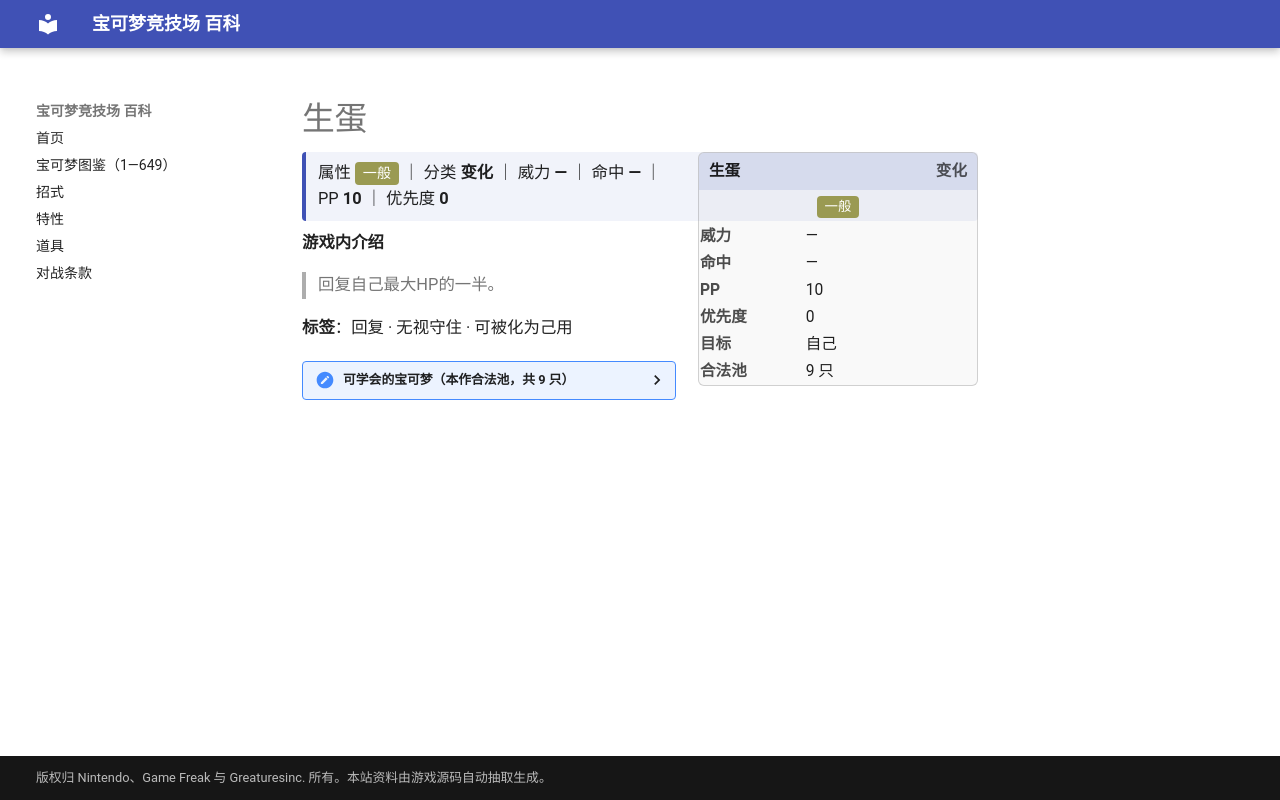

repository: nanmoboys/pkmn-arena-wiki · page: moves/生蛋/index.html · generator: mkdocs

# 生蛋

<div class="infobox">
<div class="ib-h"><span>生蛋</span><span class="ib-no">变化</span></div>
<div class="ib-ty"><span class="tp" style="background:#9A9A52">一般</span></div>
<table class="ib-t"><tr><th>威力</th><td>—</td></tr><tr><th>命中</th><td>—</td></tr><tr><th>PP</th><td>10</td></tr><tr><th>优先度</th><td>0</td></tr><tr><th>目标</th><td>自己</td></tr><tr><th>合法池</th><td>9 只</td></tr></table></div>
<div class="head-stat">属性 <span class="tp" style="background:#9A9A52">一般</span> ｜ 分类 <b>变化</b> ｜ 威力 <b>—</b> ｜ 命中 <b>—</b> ｜ PP <b>10</b> ｜ 优先度 <b>0</b></div>

**游戏内介绍**

> 回复自己最大HP的一半。

**标签**：回复 · 无视守住 · 可被化为己用

<details class="pool"><summary>可学会的宝可梦（本作合法池，共 9 只）</summary>

<p>皮皮、皮可西、吉利蛋、梦幻、皮宝宝、波克比、波克基古、幸福蛋、小福蛋</p>

</details>
